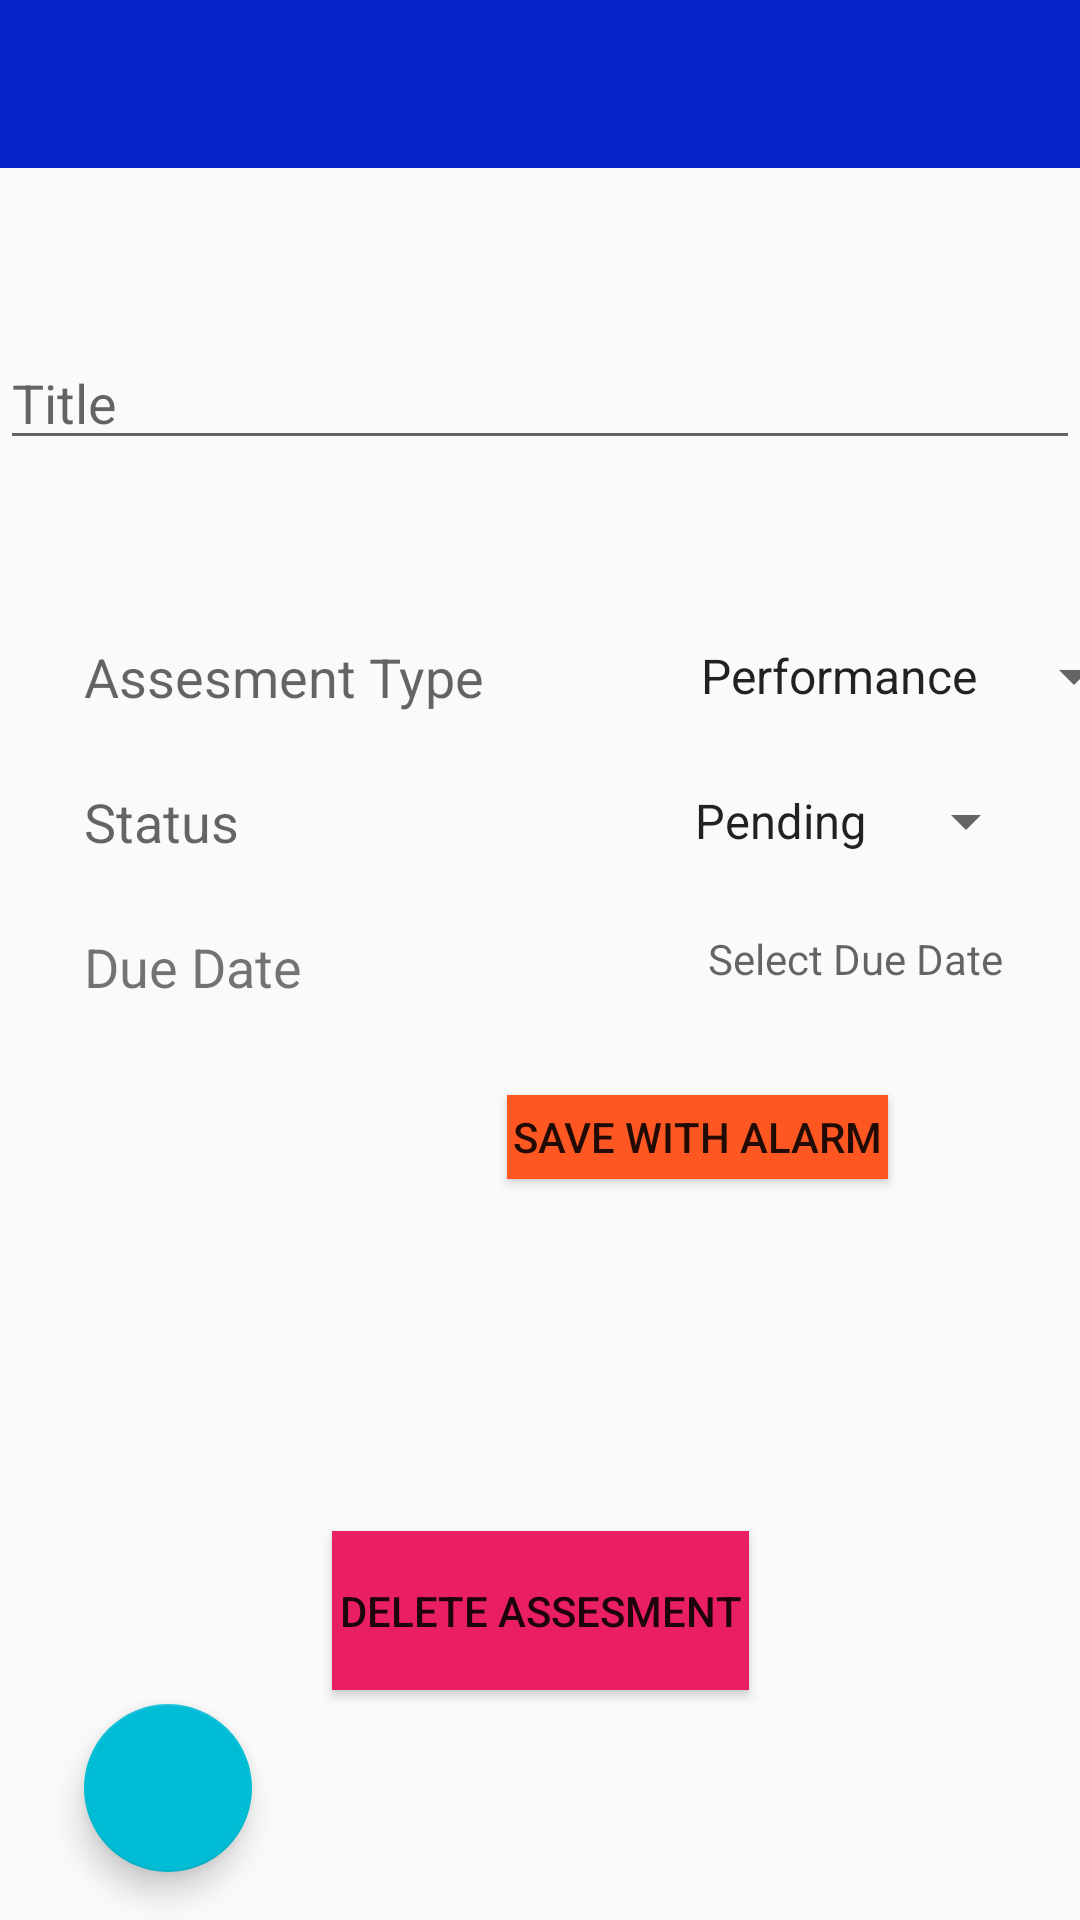

Reconstruct the res/layout file that produces this screen, plus the resources it refers to.
<!-- AndroidManifest.xml: application theme AppTheme -->
<!-- res/layout/activity_assessment_editor.xml -->
<?xml version="1.0" encoding="utf-8"?>
<androidx.constraintlayout.widget.ConstraintLayout xmlns:android="http://schemas.android.com/apk/res/android"
    xmlns:app="http://schemas.android.com/apk/res-auto"
    xmlns:tools="http://schemas.android.com/tools"
    android:layout_width="match_parent"
    android:layout_height="match_parent"
    tools:context=".activities.AssessmentAddEditActivity">

    <Button
        android:id="@+id/assesment_alarm"
        android:layout_width="127dp"
        android:layout_height="28dp"
        android:layout_marginTop="36dp"
        android:layout_marginEnd="64dp"
        android:background="#FF5722"
        android:text="Save with Alarm"
        app:layout_constraintEnd_toEndOf="parent"
        app:layout_constraintTop_toBottomOf="@+id/due_date_select" />

    <Button
        android:id="@+id/delete_assesment"
        android:layout_width="139dp"
        android:layout_height="53dp"
        android:layout_marginTop="176dp"
        android:background="#E91E63"
        android:text="Delete Assesment"
        app:layout_constraintEnd_toEndOf="parent"
        app:layout_constraintStart_toStartOf="parent"
        app:layout_constraintTop_toBottomOf="@+id/date_view_text" />

    <com.google.android.material.floatingactionbutton.FloatingActionButton
        android:id="@+id/save_assesment"
        android:layout_width="wrap_content"
        android:layout_height="wrap_content"
        android:layout_gravity="bottom|end"
        android:layout_marginStart="28dp"
        android:layout_marginBottom="16dp"
        app:layout_constraintBottom_toBottomOf="parent"
        app:layout_constraintStart_toStartOf="parent"
        app:srcCompat="@drawable/ic_save" />

    <com.google.android.material.appbar.AppBarLayout
        android:id="@+id/appBarLayout4"
        android:layout_width="match_parent"
        android:layout_height="wrap_content"
        android:theme="@style/AppTheme.AppBarOverlay">

        <androidx.appcompat.widget.Toolbar
            android:id="@+id/toolbar"
            android:layout_width="match_parent"
            android:layout_height="?attr/actionBarSize"
            android:background="?attr/colorPrimary"
            app:popupTheme="@style/AppTheme.PopupOverlay" />

    </com.google.android.material.appbar.AppBarLayout>

    <Spinner
        android:id="@+id/assessment_type_select"
        android:layout_width="wrap_content"
        android:layout_height="wrap_content"
        android:layout_marginStart="64dp"
        android:entries="@array/assessment_types"
        app:layout_constraintStart_toEndOf="@+id/assessment_view_text"
        app:layout_constraintTop_toTopOf="@+id/assessment_view_text" />

    <TextView
        android:id="@+id/due_date_select"
        android:layout_width="wrap_content"
        android:layout_height="wrap_content"
        android:layout_marginStart="128dp"
        android:hint="Select Due Date"
        app:layout_constraintStart_toEndOf="@+id/date_view_text"
        app:layout_constraintTop_toTopOf="@+id/date_view_text" />

    <Spinner
        android:id="@+id/status_type_select"
        android:layout_width="wrap_content"
        android:layout_height="wrap_content"
        android:layout_marginStart="144dp"
        android:entries="@array/assessment_values"
        app:layout_constraintStart_toEndOf="@+id/status_view_text"
        app:layout_constraintTop_toTopOf="@+id/status_view_text" />

    <TextView
        android:id="@+id/assessment_view_text"
        android:layout_width="wrap_content"
        android:layout_height="wrap_content"
        android:layout_marginStart="28dp"
        android:layout_marginTop="60dp"
        android:text="Assesment Type"
        android:textAppearance="@style/TextAppearance.AppCompat.Medium"
        app:layout_constraintStart_toStartOf="parent"
        app:layout_constraintTop_toBottomOf="@+id/assessment_title_view_text" />

    <TextView
        android:id="@+id/date_view_text"
        android:layout_width="80dp"
        android:layout_height="wrap_content"
        android:layout_marginStart="28dp"
        android:layout_marginTop="24dp"
        android:text="Due Date"
        android:textSize="18sp"
        app:layout_constraintStart_toStartOf="parent"
        app:layout_constraintTop_toBottomOf="@+id/status_view_text" />

    <TextView
        android:id="@+id/status_view_text"
        android:layout_width="wrap_content"
        android:layout_height="wrap_content"
        android:layout_marginStart="28dp"
        android:layout_marginTop="24dp"
        android:text="Status"
        android:textAppearance="@style/TextAppearance.AppCompat.Medium"
        app:layout_constraintStart_toStartOf="parent"
        app:layout_constraintTop_toBottomOf="@+id/assessment_view_text" />

    <EditText
        android:id="@+id/assessment_title_view_text"
        android:layout_width="match_parent"
        android:layout_height="wrap_content"
        android:layout_marginTop="56dp"
        android:autofillHints="auto"
        android:hint="Title"
        android:inputType="text"
        app:layout_constraintTop_toBottomOf="@+id/appBarLayout4"
        tools:layout_editor_absoluteX="0dp" />

</androidx.constraintlayout.widget.ConstraintLayout>
<!-- resources referenced by this layout -->
<resources>
  <string-array name="assessment_types">
          <item>Performance</item>
          <item>Objective</item>
      </string-array>
  <string-array name="assessment_values">
          <item>Pending</item>
          <item>Pass</item>
          <item>Fail</item>
      </string-array>
  <style name="AppTheme.AppBarOverlay" parent="ThemeOverlay.AppCompat.Dark.ActionBar" />
  <style name="AppTheme.PopupOverlay" parent="ThemeOverlay.AppCompat.Light" />
  <style name="AppTheme" parent="Theme.AppCompat.Light.DarkActionBar">
          <item name="colorPrimary">@color/colorPrimary</item>
          <item name="colorPrimaryDark">@color/colorPrimaryDark</item>
          <item name="colorAccent">@color/colorAccent</item>
      </style>
  <color name="colorPrimary">#0322C8</color>
  <color name="colorPrimaryDark">#01147C</color>
  <color name="colorAccent">#00BCD4</color>
</resources>
